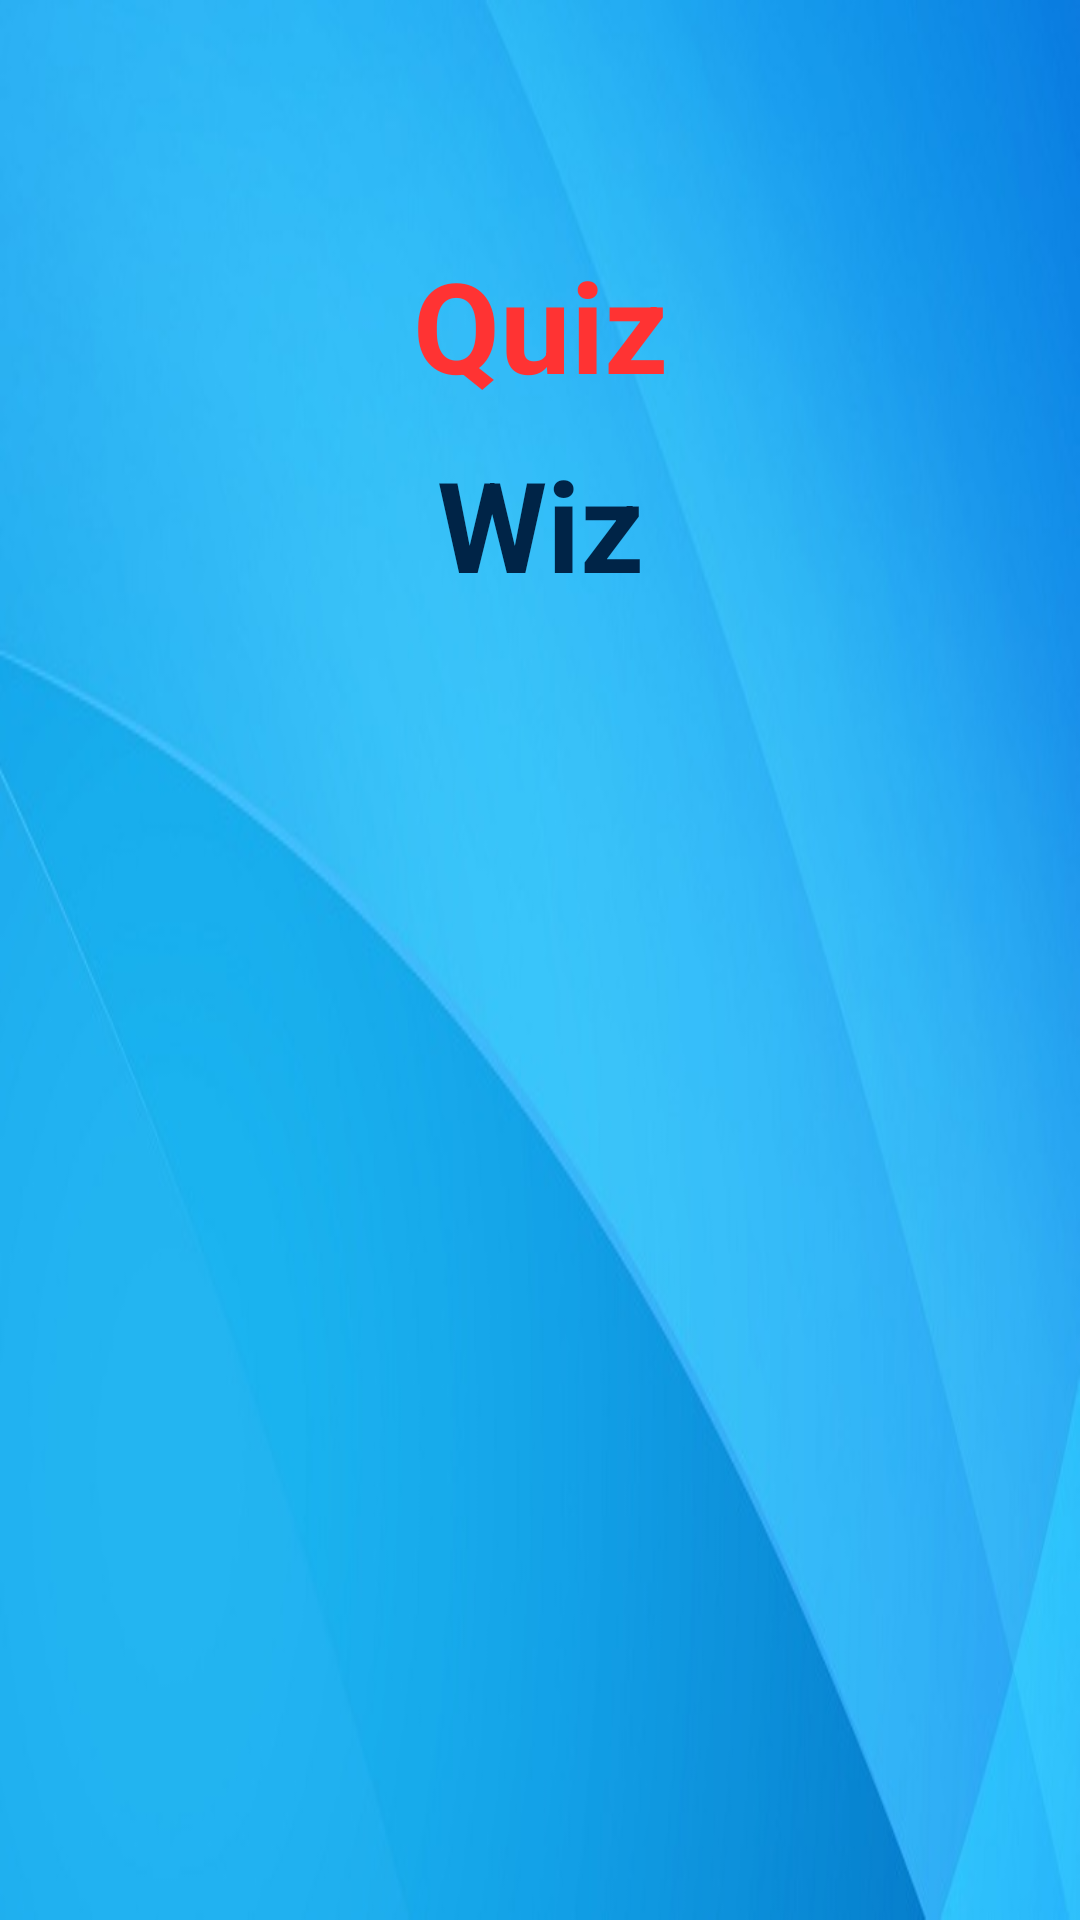

Android layout source for this screen:
<!-- AndroidManifest.xml: application theme AppTheme -->
<!-- res/layout/activity_splash_screen.xml -->
<?xml version="1.0" encoding="utf-8"?>
<RelativeLayout xmlns:android="http://schemas.android.com/apk/res/android"
    android:layout_width="match_parent"
    android:layout_height="match_parent"
     >


    <ImageView
        android:id="@+id/imgLogo"
        android:layout_width="wrap_content"
        android:layout_height="wrap_content"
        android:layout_marginTop="80dp"

        android:layout_centerHorizontal="true"
        android:src="@drawable/icon" />

    <TextView
        android:id="@+id/quiztxt"
        android:layout_width="fill_parent"
        android:layout_height="wrap_content"
        android:layout_marginBottom="10dp"
        android:layout_below="@id/imgLogo"
        android:textSize="42dp"
        android:textStyle="bold"
        android:textColor="#FF3333"
        android:gravity="center_horizontal"
        android:text="Quiz" />
    <TextView
        android:layout_width="fill_parent"
        android:layout_height="wrap_content"
        android:layout_marginBottom="10dp"
        android:layout_below="@id/quiztxt"
        android:textSize="42dp"
        android:textStyle="bold"
        android:textColor="#002447"
        android:gravity="center_horizontal"
        android:text="Wiz" />

</RelativeLayout>
<!-- resources referenced by this layout -->
<resources>
  <style name="AppTheme" parent="android:Theme.Holo">
          
          
          <item name="android:windowBackground">@drawable/bluebackground</item>
  
          
        
      </style>
  <!-- drawable bluebackground: jpg bitmap (drawable-hdpi, 34594 bytes) -->
</resources>
